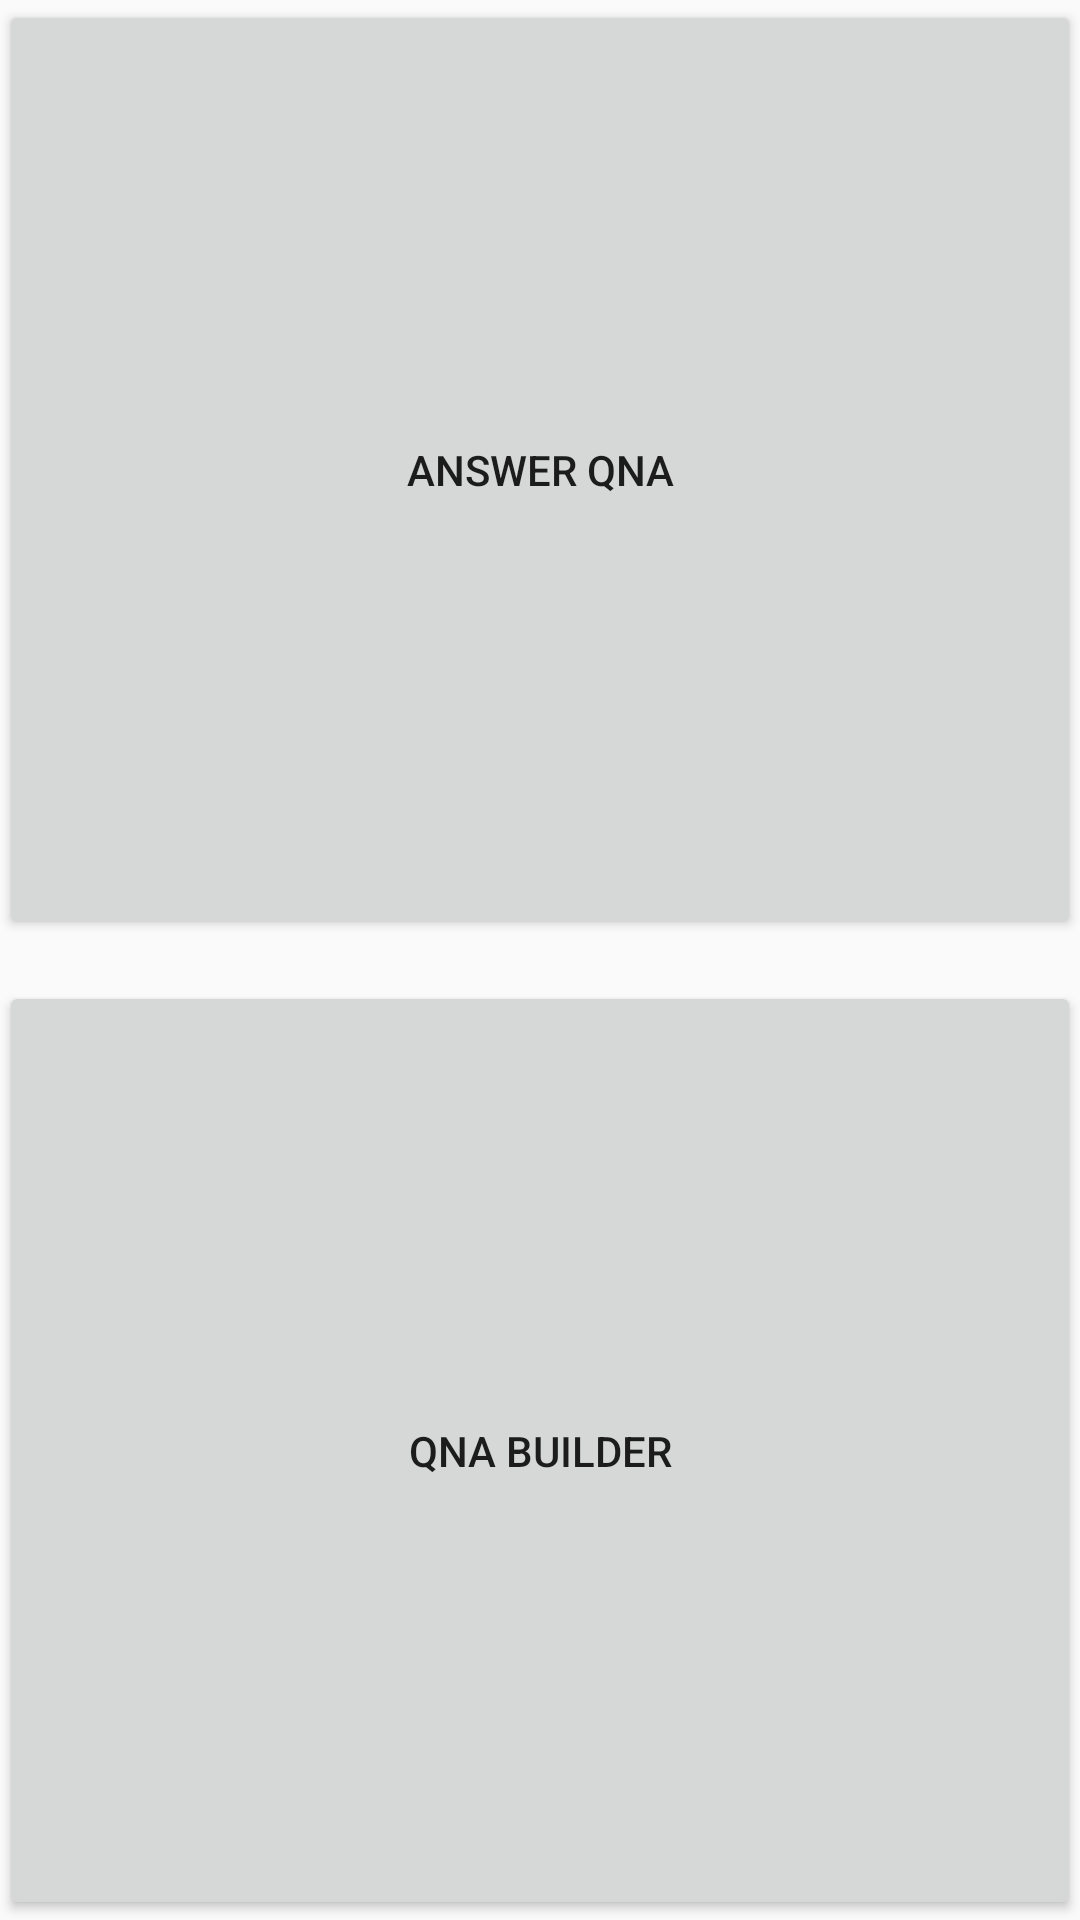

Write the Android layout XML for this screen, with the resource values it uses.
<!-- AndroidManifest.xml: application theme AppTheme -->
<!-- res/layout/activity_main.xml -->
<?xml version="1.0" encoding="utf-8"?>
<LinearLayout
    xmlns:android="http://schemas.android.com/apk/res/android"
    xmlns:tools="http://schemas.android.com/tools"
    android:id="@+id/activity_main"
    android:layout_width="match_parent"
    android:layout_height="match_parent"
    android:orientation="vertical"
    android:paddingBottom="@dimen/activity_vertical_margin"
    android:paddingLeft="@dimen/activity_horizontal_margin"
    android:paddingRight="@dimen/activity_horizontal_margin"
    android:paddingTop="@dimen/activity_vertical_margin"
    android:weightSum="1"
    tools:context="zero.zd.zikyu.MainActivity">

    <Button
        android:id="@+id/button_answer"
        android:layout_width="match_parent"
        android:layout_height="0dp"
        android:layout_weight=".5"
        android:onClick="onClickAnswer"
        android:text="@string/action_answer_qna"/>

    <Button
        android:id="@+id/button_builder"
        android:layout_width="match_parent"
        android:layout_height="0dp"
        android:layout_marginTop="14dp"
        android:layout_weight=".5"
        android:onClick="onClickBuilder"
        android:text="@string/action_qna_builder"/>

</LinearLayout>
<!-- resources referenced by this layout -->
<resources>
  <string name="action_answer_qna">Answer QNA</string>
  <string name="action_qna_builder">QNA Builder</string>
  <style name="AppTheme" parent="Theme.AppCompat.Light.DarkActionBar">
          
          <item name="colorPrimary">@color/colorPrimary</item>
          <item name="colorPrimaryDark">@color/colorPrimaryDark</item>
          <item name="colorAccent">@color/colorAccent</item>
      </style>
  <color name="colorPrimary">#3F51B5</color>
  <color name="colorPrimaryDark">#303F9F</color>
  <color name="colorAccent">#303F9F</color>
</resources>
